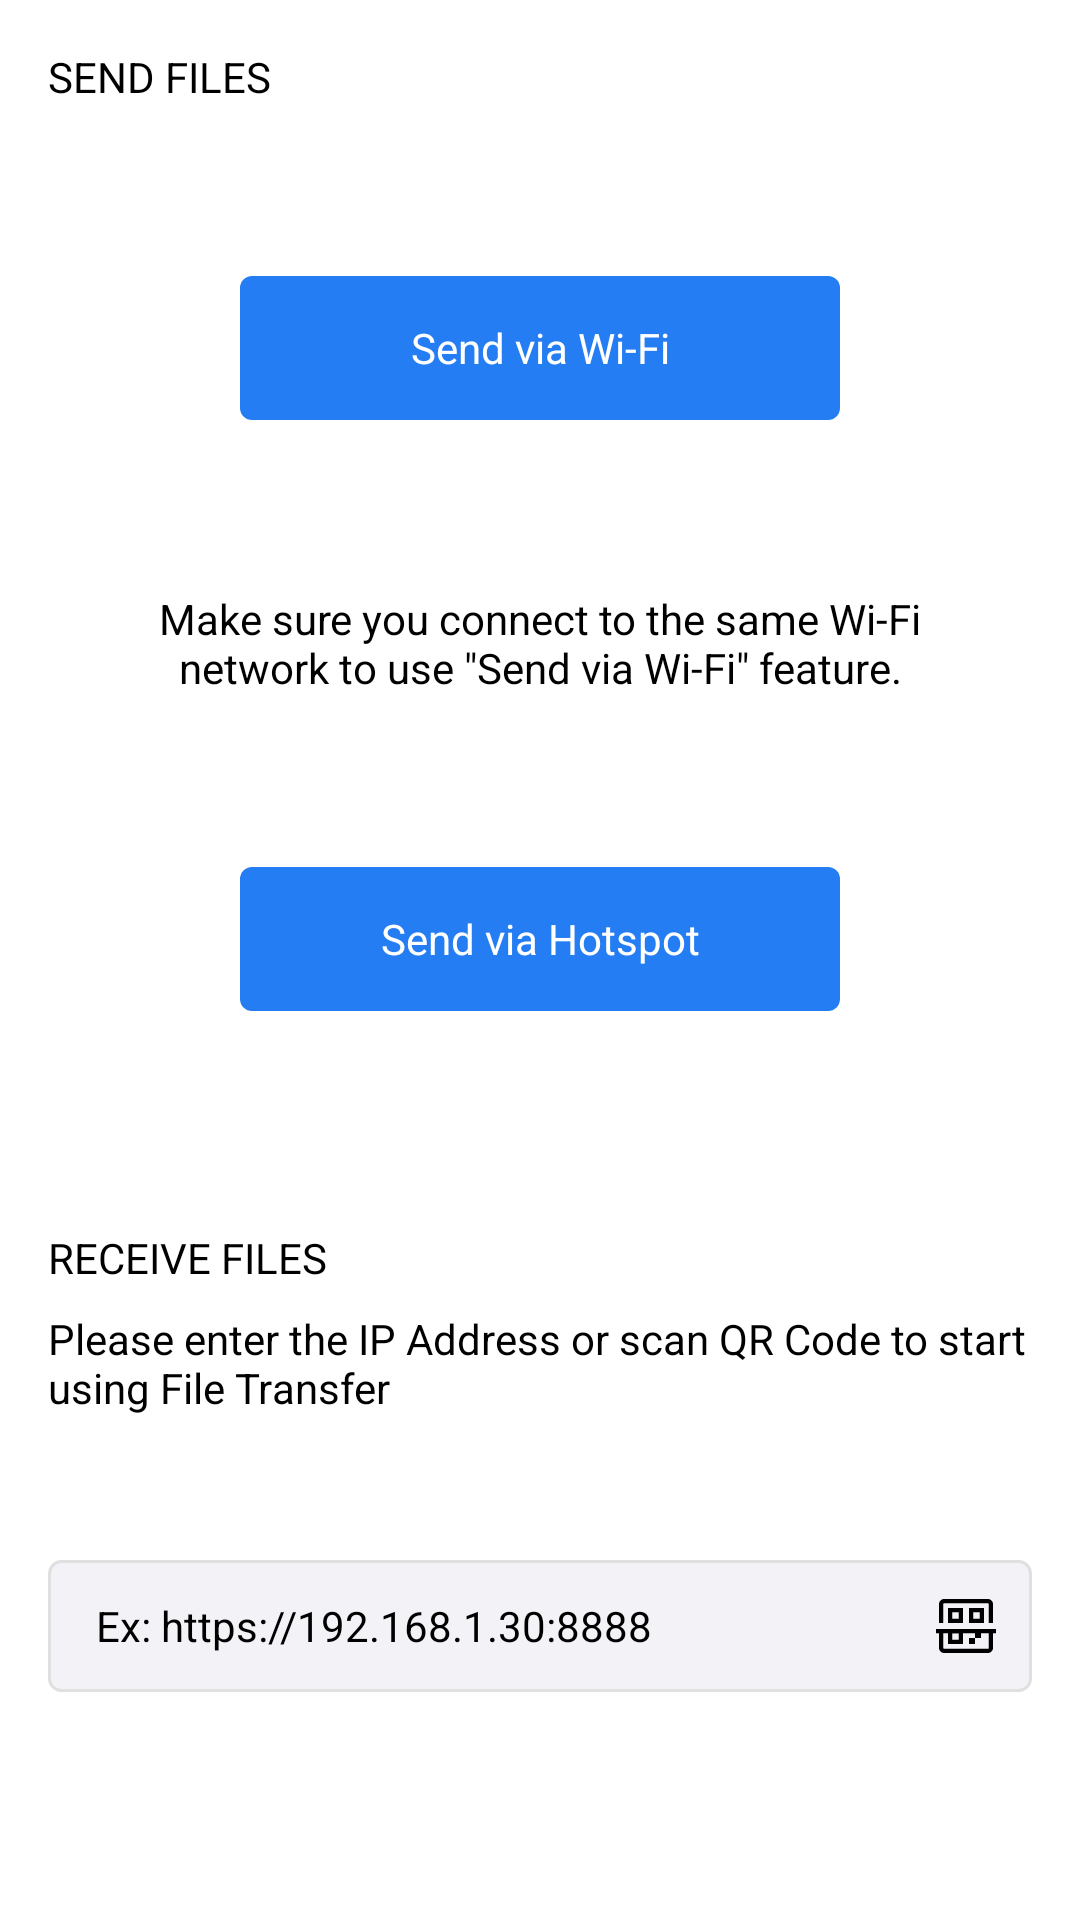

Reconstruct the res/layout file that produces this screen, plus the resources it refers to.
<!-- AndroidManifest.xml: application theme Theme.ProductXSendFile -->
<!-- res/layout/activity_main.xml -->
<LinearLayout xmlns:android="http://schemas.android.com/apk/res/android"
    xmlns:app="http://schemas.android.com/apk/res-auto"
    android:layout_width="match_parent"
    android:layout_height="match_parent"
    android:background="@color/white"
    android:orientation="vertical">

    <androidx.constraintlayout.widget.ConstraintLayout
        android:id="@+id/ll_feature_share"
        android:layout_width="match_parent"
        android:layout_height="0dp"
        android:layout_weight="1"
        android:orientation="vertical"
        app:layout_constraintBottom_toTopOf="@+id/llFeatureReceive"
        app:layout_constraintTop_toTopOf="parent">

        <androidx.appcompat.widget.AppCompatTextView
            android:id="@+id/tvTitle"
            android:layout_width="wrap_content"
            android:layout_height="wrap_content"
            android:layout_marginTop="16dp"
            android:layout_marginStart="16dp"
            android:text="@string/feature_send_files"
            android:textAllCaps="true"
            android:textColor="@color/black"
            app:layout_constraintStart_toStartOf="parent"
            app:layout_constraintTop_toTopOf="parent" />

        <LinearLayout
            android:id="@+id/llWifi"
            android:layout_width="wrap_content"
            android:layout_height="wrap_content"
            android:orientation="vertical"
            app:layout_constraintBottom_toTopOf="@+id/tv_share_message"
            app:layout_constraintEnd_toEndOf="parent"
            app:layout_constraintStart_toStartOf="parent"
            app:layout_constraintTop_toBottomOf="@+id/tvTitle">

            <androidx.appcompat.widget.AppCompatTextView
                android:id="@+id/tvWifi"
                android:layout_width="200dp"
                android:layout_height="48dp"
                android:layout_gravity="center"
                android:background="@drawable/selector_button_primary_radius"
                android:gravity="center"
                android:text="@string/send_via_wifi"
                android:textColor="@color/white" />
        </LinearLayout>

        <androidx.appcompat.widget.AppCompatTextView
            android:id="@+id/tv_share_message"
            android:layout_width="match_parent"
            android:layout_height="wrap_content"
            android:layout_marginStart="40dp"
            android:layout_marginEnd="40dp"
            android:gravity="center"
            android:text="@string/note_connect_same_network"
            android:textColor="@color/black"
            app:layout_constraintBottom_toTopOf="@+id/llHotspot"
            app:layout_constraintEnd_toEndOf="parent"
            app:layout_constraintStart_toStartOf="parent"
            app:layout_constraintTop_toBottomOf="@+id/llWifi" />

        <LinearLayout
            android:id="@+id/llHotspot"
            android:layout_width="wrap_content"
            android:layout_height="wrap_content"
            android:orientation="vertical"
            app:layout_constraintBottom_toBottomOf="parent"
            app:layout_constraintEnd_toEndOf="parent"
            app:layout_constraintStart_toStartOf="parent"
            app:layout_constraintTop_toBottomOf="@+id/tv_share_message">

            <androidx.appcompat.widget.AppCompatTextView
                android:id="@+id/tvHotspot"
                android:layout_width="200dp"
                android:layout_height="48dp"
                android:layout_gravity="center"
                android:background="@drawable/selector_button_primary_radius"
                android:gravity="center"
                android:text="@string/send_with_hotspot"
                android:textColor="@color/white" />
        </LinearLayout>
    </androidx.constraintlayout.widget.ConstraintLayout>

    <LinearLayout
        android:id="@+id/llFeatureReceive"
        android:layout_width="match_parent"
        android:layout_height="wrap_content"
        android:orientation="vertical"
        android:paddingBottom="60dp"
        app:layout_constraintBottom_toBottomOf="parent"
        app:layout_constraintTop_toBottomOf="@+id/ll_feature_share">

        <androidx.appcompat.widget.AppCompatTextView
            android:layout_width="wrap_content"
            android:layout_height="wrap_content"
            android:layout_marginStart="16dp"
            android:layout_marginTop="16dp"
            android:text="@string/feature_receive"
            android:textAllCaps="true"
            android:textColor="@color/black" />

        <androidx.appcompat.widget.AppCompatTextView
            android:layout_width="wrap_content"
            android:layout_height="wrap_content"
            android:layout_marginStart="16dp"
            android:layout_marginTop="8dp"
            android:layout_marginEnd="16dp"
            android:text="@string/note_input_address"
            android:textColor="@color/black" />

        <FrameLayout
            android:id="@+id/rlScanInput"
            android:layout_width="match_parent"
            android:layout_height="wrap_content"
            android:layout_marginStart="16dp"
            android:layout_marginTop="48dp"
            android:layout_marginEnd="16dp"
            android:layout_marginBottom="16dp"
            android:background="@drawable/selector_button_background_radius">

            <androidx.appcompat.widget.AppCompatTextView
                android:id="@+id/tv_input_address"
                android:layout_width="wrap_content"
                android:layout_height="wrap_content"
                android:layout_marginStart="16dp"
                android:layout_marginEnd="8dp"
                android:layout_gravity="center_vertical"
                android:background="?attr/selectableItemBackground"
                android:text="@string/hint_address"
                android:textColor="@color/black" />

            <androidx.appcompat.widget.AppCompatImageView
                android:id="@+id/ivScan"
                android:layout_width="wrap_content"
                android:layout_height="wrap_content"
                android:adjustViewBounds="true"
                android:layout_gravity="end"
                android:background="?attr/selectableItemBackground"
                android:padding="10dp"
                android:src="@drawable/ic_scan_qr" />
        </FrameLayout>
    </LinearLayout>
</LinearLayout>
<!-- resources referenced by this layout -->
<resources>
  <color name="black">#FF000000</color>
  <color name="white">#FFFFFFFF</color>
  <!-- drawable selector_button_background_radius (drawable) -->
  <?xml version="1.0" encoding="utf-8"?>
  <shape xmlns:android="http://schemas.android.com/apk/res/android">
      <corners
          android:bottomLeftRadius="4dp"
          android:bottomRightRadius="4dp"
          android:topLeftRadius="4dp"
          android:topRightRadius="4dp" />
  
      <stroke
          android:width="1dp"
          android:color="@color/divider" />
  
      <solid android:color="@color/sys_nary" />
  </shape>
  <!-- drawable selector_button_primary_radius (drawable) -->
  <?xml version="1.0" encoding="utf-8"?>
  <selector xmlns:android="http://schemas.android.com/apk/res/android">
      <item android:state_pressed="true">
          <shape android:shape="rectangle">
              <solid android:color="@color/blue_dark" />
              <corners android:radius="4dp" />
          </shape>
      </item>
      <item>
          <shape android:shape="rectangle">
              <solid android:color="@color/blue_night" />
              <corners android:radius="4dp" />
          </shape>
      </item>
  </selector>
  <string name="feature_receive">Receive Files</string>
  <string name="feature_send_files">Send Files</string>
  <string name="hint_address" translatable="false">Ex: https://192.168.1.30:8888</string>
  <string name="note_connect_same_network">Make sure you connect to the same Wi-Fi network to use \"Send via Wi-Fi\" feature.</string>
  <string name="note_input_address">Please enter the IP Address or scan QR Code to start using File Transfer</string>
  <string name="send_via_wifi">Send via Wi-Fi</string>
  <string name="send_with_hotspot">Send via Hotspot</string>
  <style name="Theme.ProductXSendFile" parent="Theme.MaterialComponents.DayNight.NoActionBar">
          
          <item name="colorPrimary">@color/purple_500</item>
          <item name="colorPrimaryVariant">@color/purple_700</item>
          <item name="colorOnPrimary">@color/white</item>
          
          <item name="colorSecondary">@color/teal_200</item>
          <item name="colorSecondaryVariant">@color/teal_700</item>
          <item name="colorOnSecondary">@color/black</item>
          
          <item name="android:statusBarColor" tools:targetApi="l">?attr/colorPrimaryVariant</item>
          
      </style>
  <color name="divider">#E0E0E0</color>
  <color name="sys_nary">#F2F2F7</color>
  <color name="blue_dark">#0C64D9</color>
  <color name="blue_night">#257DF3</color>
  <color name="purple_500">#5D22B1</color>
  <color name="purple_700">#7E51BD</color>
  <color name="teal_200">#257DF3</color>
  <color name="teal_700">#0C64D9</color>
</resources>
